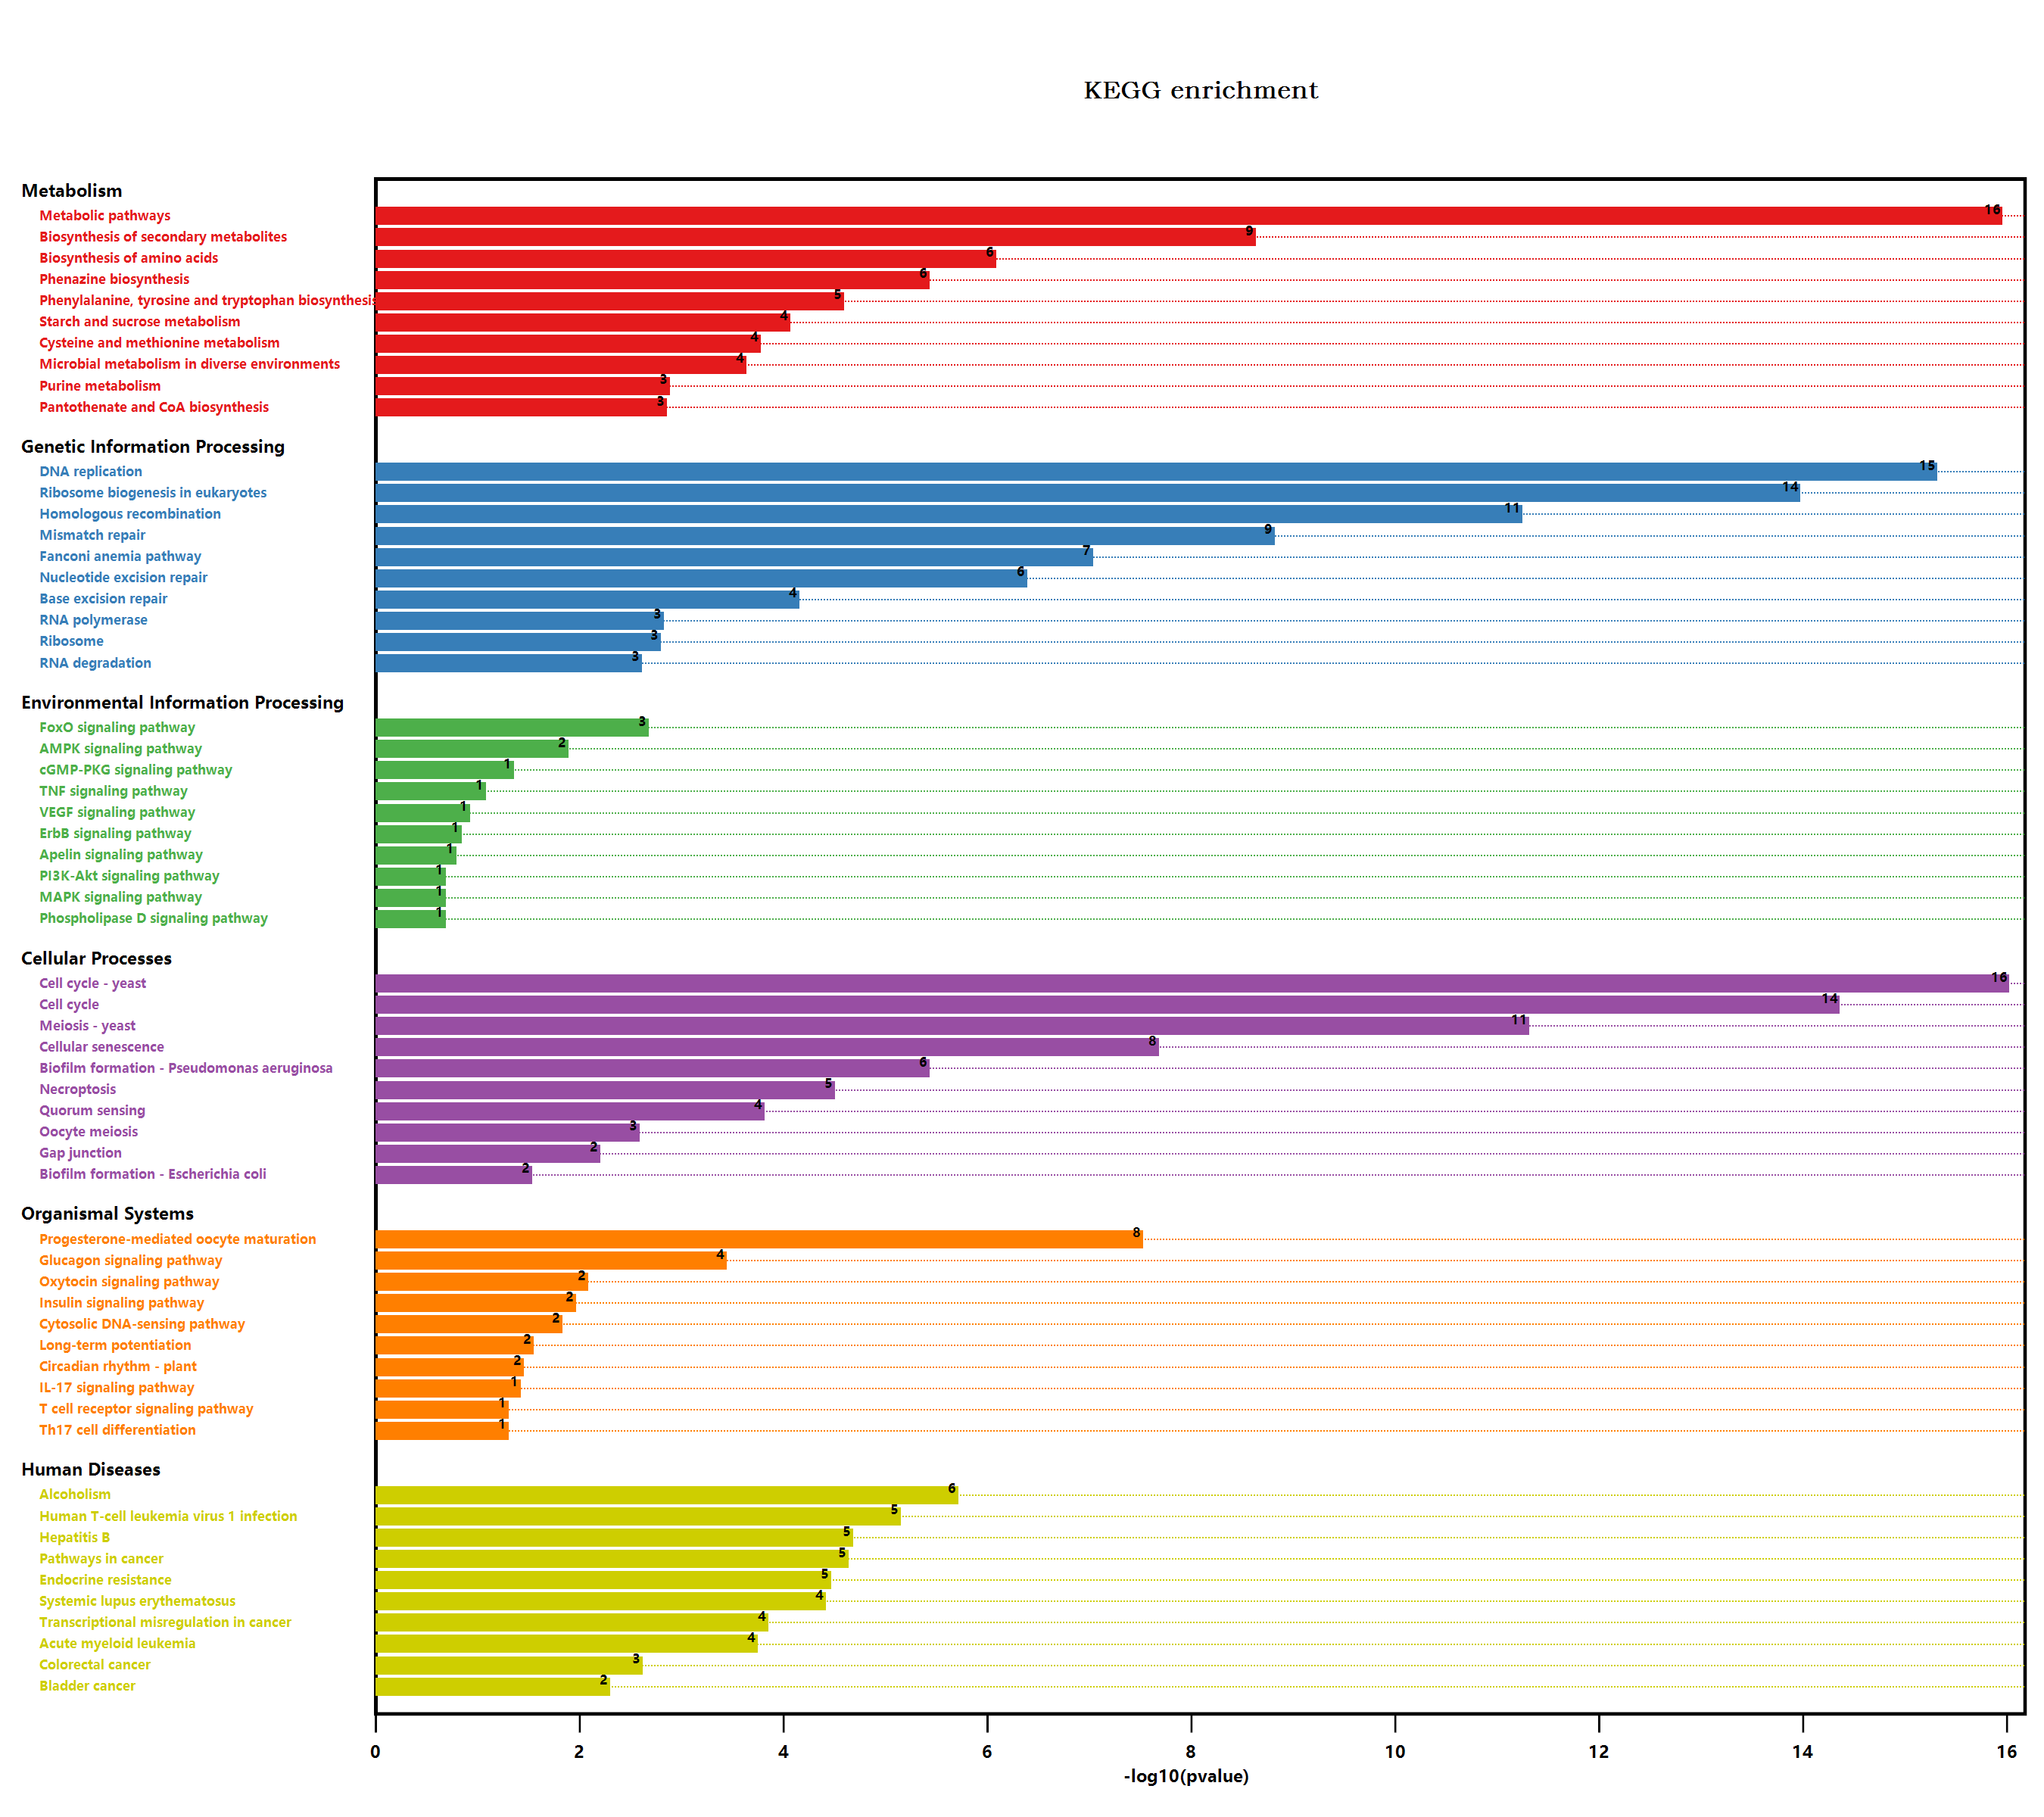

The file beside this chart, header and first rows:
#Term, Database, ID, Input number, Background number, P-Value, Corrected P-Value, Input, Hyperlink, ORF
Endocytosis, n/a, map04144, 2, 258, 1, 1.023, Q0WTY4, Q9M1K2, , Q0WTY4; Q9M1K2
Valine, leucine and isoleucine degradati…, n/a, map00280, 5, 90, 0.001749, 0.01204, Q9M401, Q9LPM9, Q0WM29, Q8RXN4, Q940M2, , Q9M401; Q9LPM9; Q0WM29; Q8RXN4; Q940M2
Metabolic pathways, n/a, map01100, 93, 3837, 9.30380422889637E-17, 1.23275406032877E-14, Q42565, Q9CAD1, P92947, Q9C7U5, Q0WPW4, …, , Q42565; Q9CAD1; P92947; Q9C7U5; Q0WPW4; …
N-Glycan biosynthesis, n/a, map00510, 1, 78, 0.511, 0.5953, A0A384LHU5, , A0A384LHU5
Lysine degradation, n/a, map00310, 1, 57, 0.4086, 0.5107, Q9FG08, , Q9FG08
Arginine and proline metabolism, n/a, map00330, 3, 98, 0.06366, 0.1607, A0A1P8B760, Q9FR37, Q8VZC3, , A0A1P8B760; Q9FR37; Q8VZC3
Histidine metabolism, n/a, map00340, 1, 33, 0.265, 0.3715, O82782, , O82782
Tryptophan metabolism, n/a, map00380, 4, 109, 0.01951, 0.07283, A0A1P8B760, Q9FR37, Q9SIV0, O65782, , A0A1P8B760; Q9FR37; Q9SIV0; O65782
Glycolysis / Gluconeogenesis, n/a, map00010, 2, 205, 0.711, 0.7477, Q9T074, Q9FFT4, , Q9T074; Q9FFT4
Ascorbate and aldarate metabolism, n/a, map00053, 1, 90, 0.5614, 0.6148, P92947, , P92947
Pyruvate metabolism, n/a, map00620, 3, 156, 0.1738, 0.2972, Q9T074, F4I1L3, Q9ZV19, , Q9T074; F4I1L3; Q9ZV19
Biosynthesis of secondary metabolites, n/a, map01110, 50, 2085, 1.94984236900756E-09, 5.74120253096669E-08, Q42565, Q0WPW4, Q9C9S4, P32068, Q9LYR4, …, , Q42565; Q0WPW4; Q9C9S4; P32068; Q9LYR4; …
Microbial metabolism in diverse environm…, n/a, map01120, 17, 663, 0.0001946, 0.001664, Q9LYR4, Q9LK23, O80574, A0A1P8B760, Q9T0…, , Q9LYR4; Q9LK23; O80574; A0A1P8B760; Q9T0…
Glycerolipid metabolism, n/a, map00561, 2, 104, 0.2477, 0.3617, Q9SLD2, Q9FT97, , Q9SLD2; Q9FT97
beta-Alanine metabolism, n/a, map00410, 2, 75, 0.1532, 0.2819, Q0WM29, Q8RXN4, , Q0WM29; Q8RXN4
Monobactam biosynthesis, n/a, map00261, 3, 27, 0.002472, 0.01524, O80574, Q9SA18, Q9LIK9, , O80574; Q9SA18; Q9LIK9
Sulfur metabolism, n/a, map00920, 3, 71, 0.02951, 0.09479, Q38945, Q42546, Q9LIK9, , Q38945; Q42546; Q9LIK9
Selenocompound metabolism, n/a, map00450, 3, 30, 0.003256, 0.01939, Q9M2T9, P53780, Q9LIK9, , Q9M2T9; P53780; Q9LIK9
Purine metabolism, n/a, map00230, 7, 167, 0.001096, 0.008798, Q9CAD1, P38025, Q05728, Q84TI2, Q9SUW2, …, , Q9CAD1; P38025; Q05728; Q84TI2; Q9SUW2; …
Plant hormone signal transduction, n/a, map04075, 2, 496, 0.3392, 0.4343, Q9C5U0, O23661, , Q9C5U0; O23661
Regulation of actin cytoskeleton, n/a, map04810, 3, 119, 0.09858, 0.2133, O82733, Q9FJV0, Q9M1K2, , O82733; Q9FJV0; Q9M1K2
Pathogenic Escherichia coli infection, n/a, map05130, 3, 152, 0.165, 0.2995, Q9FVQ1, P29515, P29517, , Q9FVQ1; P29515; P29517
Shigellosis, n/a, map05131, 3, 241, 0.4869, 0.576, P59226, Q8RVQ9, P59271, , P59226; Q8RVQ9; P59271
Salmonella infection, n/a, map05132, 2, 230, 1, 1.023, O03986, Q9FJV0, , O03986; Q9FJV0
Fc gamma R-mediated phagocytosis, n/a, map04666, 2, 106, 0.2544, 0.3605, Q9FJV0, Q9M1K2, , Q9FJV0; Q9M1K2
Glycine, serine and threonine metabolism, n/a, map00260, 5, 123, 0.006273, 0.03259, P14671, Q42529, Q96255, Q940M2, Q9SA18, , P14671; Q42529; Q96255; Q940M2; Q9SA18
Tyrosine metabolism, n/a, map00350, 1, 59, 0.4192, 0.5167, Q9LUR3, , Q9LUR3
Phenylalanine metabolism, n/a, map00360, 2, 49, 0.07748, 0.1817, A0A1P8B760, Q9FR37, , A0A1P8B760; Q9FR37
Phenylpropanoid biosynthesis, n/a, map00940, 7, 280, 0.01615, 0.06201, A0A1P8BG25, Q9CAI3, Q42578, O65621, A0A1…, , A0A1P8BG25; Q9CAI3; Q42578; O65621; A0A1…
Starch and sucrose metabolism, n/a, map00500, 11, 276, 7.18433265812239E-05, 0.0007322, Q9C7U5, Q9C9S4, A0A1P8BG25, P55230, Q9FL…, , Q9C7U5; Q9C9S4; A0A1P8BG25; P55230; Q9FL…
Cyanoamino acid metabolism, n/a, map00460, 4, 104, 0.01682, 0.06367, A0A1P8BG25, A0A1P8B9U3, Q9FIW4, Q9SR37, , A0A1P8BG25; A0A1P8B9U3; Q9FIW4; Q9SR37
MAPK signaling pathway - plant, n/a, map04016, 3, 238, 0.4826, 0.5735, Q9ZVP5, Q9FZ36, O80888, , Q9ZVP5; Q9FZ36; O80888
Plant-pathogen interaction, n/a, map04626, 6, 339, 0.1379, 0.2611, O03986, Q9FG77, Q9FJV0, Q9SS31, Q9LX27, …, , O03986; Q9FG77; Q9FJV0; Q9SS31; Q9LX27; …
Cell cycle, n/a, map04110, 21, 206, 3.68159875442916E-15, 2.43905917480932E-13, Q8H1U5, Q710E8, Q8L4H0, Q8H1U4, Q8W032, …, , Q8H1U5; Q710E8; Q8L4H0; Q8H1U4; Q8W032; …
Cell cycle - yeast, n/a, map04111, 21, 167, 7.95714202045719E-17, 2.10864263542116E-14, Q8H1U5, Q710E8, Q8H1U4, Q8W032, Q84VX4, …, , Q8H1U5; Q710E8; Q8H1U4; Q8W032; Q84VX4; …
Meiosis - yeast, n/a, map04113, 15, 126, 4.08543587187595E-12, 1.80440084341188E-10, O82733, Q8H1U5, Q710E8, Q8H1U4, Q8W032, …, , O82733; Q8H1U5; Q710E8; Q8H1U4; Q8W032; …
Oocyte meiosis, n/a, map04114, 7, 189, 0.002159, 0.01362, O82733, Q8H1U5, Q8H1U4, B3DNN5, Q8LAS7, …, , O82733; Q8H1U5; Q8H1U4; B3DNN5; Q8LAS7; …
Ubiquitin mediated proteolysis, n/a, map04120, 7, 252, 0.009649, 0.04408, Q8H1U5, Q8H1U4, P59271, Q8L7T3, Q9C6H3, …, , Q8H1U5; Q8H1U4; P59271; Q8L7T3; Q9C6H3; …
Viral carcinogenesis, n/a, map05203, 4, 227, 0.157, 0.287, Q9FFC0, Q9C968, Q147G5, Q9FMH5, , Q9FFC0; Q9C968; Q147G5; Q9FMH5
Human T-cell leukemia virus 1 infection, n/a, map05166, 10, 168, 5.91641325901128E-06, 8.7102750757666E-05, Q8H1U5, Q8H1U4, B3DNN5, Q9C968, Q147G5, …, , Q8H1U5; Q8H1U4; B3DNN5; Q9C968; Q147G5; …
RNA degradation, n/a, map03018, 7, 187, 0.002038, 0.01317, Q500X1, Q9S7G6, A2RVT9, Q8LFL8, Q8W4C3, …, , Q500X1; Q9S7G6; A2RVT9; Q8LFL8; Q8W4C3; …
Type I diabetes mellitus, n/a, map04940, 1, 19, 0.1656, 0.2976, Q8L7B5, , Q8L7B5
Legionellosis, n/a, map05134, 2, 81, 0.1722, 0.3023, F4KG48, Q8L7B5, , F4KG48; Q8L7B5
Tuberculosis, n/a, map05152, 2, 129, 0.3307, 0.4254, Q8LAS7, Q8L7B5, , Q8LAS7; Q8L7B5
Longevity regulating pathway - worm, n/a, map04212, 3, 180, 0.229, 0.3487, Q9ZW26, Q8L7B5, Q0WRB0, , Q9ZW26; Q8L7B5; Q0WRB0
Protein processing in endoplasmic reticu…, n/a, map04141, 4, 364, 0.5787, 0.6259, Q84L32, A3KPF5, O03986, Q7Y175, , Q84L32; A3KPF5; O03986; Q7Y175
Huntington disease, n/a, map05016, 6, 437, 0.3034, 0.4001, Q9FLM8, O48646, Q8LFJ6, P29515, Q8L5V0, …, , Q9FLM8; O48646; Q8LFJ6; P29515; Q8L5V0; …
Synaptic vesicle cycle, n/a, map04721, 1, 106, 0.6206, 0.6631, Q42374, , Q42374
Sphingolipid signaling pathway, n/a, map04071, 1, 119, 1, 1.023, Q9FJV0, , Q9FJV0
PI3K-Akt signaling pathway, n/a, map04151, 3, 155, 0.1716, 0.3052, O03986, Q9FJV0, P92958, , O03986; Q9FJV0; P92958
AMPK signaling pathway, n/a, map04152, 5, 141, 0.01073, 0.04739, Q9C968, Q147G5, Q9FMH5, P92958, F4I1L3, , Q9C968; Q147G5; Q9FMH5; P92958; F4I1L3
mRNA surveillance pathway, n/a, map03015, 2, 196, 0.7001, 0.7391, O82733, Q9C8J1, , O82733; Q9C8J1
Human papillomavirus infection, n/a, map05165, 6, 212, 0.01477, 0.05755, P38558, Q9C968, Q147G5, Q9FMH5, Q9FJV0, …, , P38558; Q9C968; Q147G5; Q9FMH5; Q9FJV0; …
Adrenergic signaling in cardiomyocytes, n/a, map04261, 1, 81, 0.5241, 0.5911, O82733, , O82733
Dopaminergic synapse, n/a, map04728, 1, 84, 0.5369, 0.6003, O82733, , O82733
Peroxisome, n/a, map04146, 1, 144, 1, 1.023, Q0WRB0, , Q0WRB0
cAMP signaling pathway, n/a, map04024, 2, 97, 0.2245, 0.3479, O82733, Q9FJV0, , O82733; Q9FJV0
Propanoate metabolism, n/a, map00640, 3, 73, 0.03159, 0.09847, Q0WM29, Q8RXN4, F4I1L3, , Q0WM29; Q8RXN4; F4I1L3
Carbon metabolism, n/a, map01200, 7, 480, 0.2194, 0.344, Q9LYR4, Q9LK23, Q9T074, Q38946, Q0WM29, …, , Q9LYR4; Q9LK23; Q9T074; Q38946; Q0WM29; …
Fatty acid metabolism, n/a, map01212, 2, 111, 0.2711, 0.3761, Q9LF05, F4I1L3, , Q9LF05; F4I1L3
... 205 more rows
